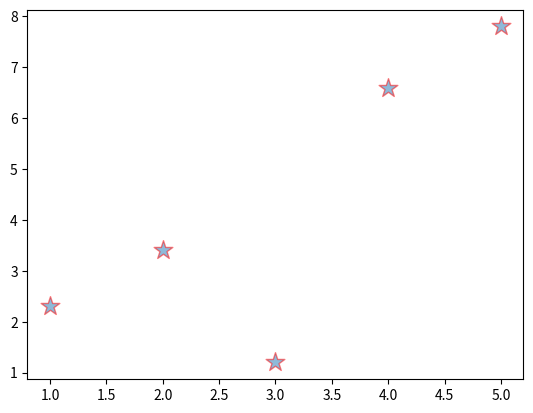

Python code for this plot:
#!/usr/bin/python3
# -*- encoding: utf-8 -*-
"""
@File    :   MatplotlibP1.py    
@Contact :   [email redacted]
@License :   (C)Copyright 2021-2022

@Modify Time      @Author    @Version    @Desciption
------------      -------    --------    -----------
[redacted]
"""

import matplotlib.pyplot as plt

# 散点图（x，y）
x = [1, 2, 3, 4, 5]
y = [2.3, 3.4, 1.2, 6.6, 7.8]

plt.scatter(x, y, edgecolors='red', marker="*", s=200, alpha=0.5)
plt.savefig('figure.jpg')
plt.show()
